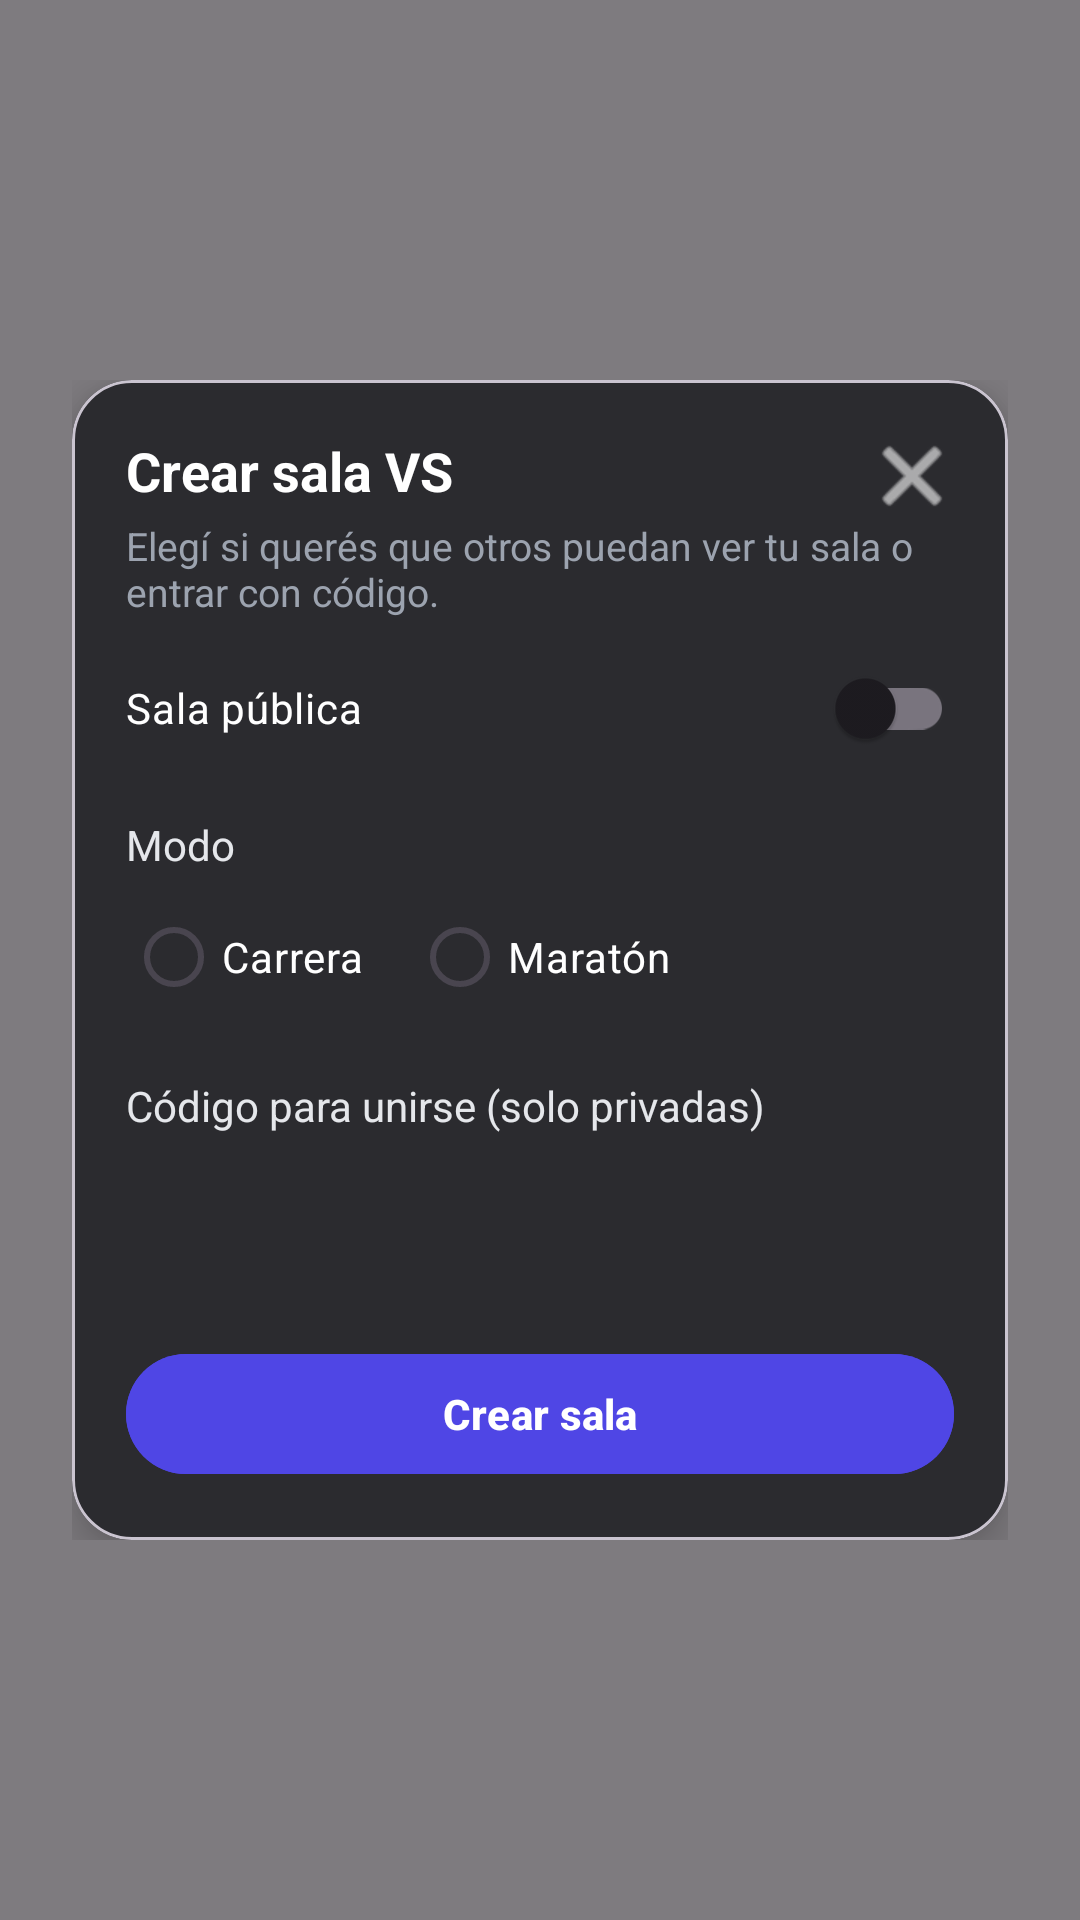

The Android layout XML behind this screen, and the referenced resources:
<!-- AndroidManifest.xml: application theme Theme.PodoVS -->
<!-- res/layout/fragment_creator.xml -->
<?xml version="1.0" encoding="utf-8"?>
<FrameLayout xmlns:android="http://schemas.android.com/apk/res/android"
    xmlns:app="http://schemas.android.com/apk/res-auto"
    android:id="@+id/rootCreateRoomOverlay"
    android:layout_width="match_parent"
    android:layout_height="match_parent"
    android:background="#80000000">

    <LinearLayout
        android:layout_width="match_parent"
        android:layout_height="wrap_content"
        android:layout_gravity="center"
        android:orientation="vertical"
        android:padding="24dp">

        <com.google.android.material.card.MaterialCardView
            android:id="@+id/cardCreateRoom"
            android:layout_width="match_parent"
            android:layout_height="wrap_content"
            app:cardBackgroundColor="#2B2B2F"
            app:cardCornerRadius="20dp"
            app:cardElevation="8dp">

            <LinearLayout
                android:layout_width="match_parent"
                android:layout_height="wrap_content"
                android:orientation="vertical"
                android:padding="18dp">

                
                <LinearLayout
                    android:layout_width="match_parent"
                    android:layout_height="wrap_content"
                    android:gravity="center_vertical"
                    android:orientation="horizontal">

                    <TextView
                        android:id="@+id/tvTitle"
                        android:layout_width="0dp"
                        android:layout_height="wrap_content"
                        android:layout_weight="1"
                        android:paddingBottom="4dp"
                        android:text="Crear sala VS"
                        android:textColor="@android:color/white"
                        android:textSize="18sp"
                        android:textStyle="bold" />

                    <ImageButton
                        android:id="@+id/btnCloseDialog"
                        android:layout_width="28dp"
                        android:layout_height="28dp"
                        android:background="@android:color/transparent"
                        android:padding="4dp"
                        android:src="@android:drawable/ic_menu_close_clear_cancel"
                        app:tint="@android:color/white" />
                </LinearLayout>

                <TextView
                    android:layout_width="match_parent"
                    android:layout_height="wrap_content"
                    android:paddingBottom="10dp"
                    android:text="Elegí si querés que otros puedan ver tu sala o entrar con código."
                    android:textColor="#9CA3AF"
                    android:textSize="13sp" />

                
                <androidx.appcompat.widget.SwitchCompat
                    android:id="@+id/swPublic"
                    android:layout_width="match_parent"
                    android:layout_height="wrap_content"
                    android:paddingBottom="8dp"
                    android:text="Sala pública"
                    android:textColor="@android:color/white" />

                
                <TextView
                    android:id="@+id/tvModeLabel"
                    android:layout_width="match_parent"
                    android:layout_height="wrap_content"
                    android:paddingTop="8dp"
                    android:text="Modo"
                    android:textColor="#E5E7EB"
                    android:textSize="14sp" />

                <RadioGroup
                    android:id="@+id/rgMode"
                    android:layout_width="match_parent"
                    android:layout_height="wrap_content"
                    android:orientation="horizontal"
                    android:paddingTop="4dp"
                    android:paddingBottom="8dp">

                    <RadioButton
                        android:id="@+id/rbRace"
                        android:layout_width="wrap_content"
                        android:layout_height="wrap_content"
                        android:text="Carrera"
                        android:textColor="@android:color/white" />

                    <RadioButton
                        android:id="@+id/rbMarathon"
                        android:layout_width="wrap_content"
                        android:layout_height="wrap_content"
                        android:layout_marginStart="16dp"
                        android:text="Maratón"
                        android:textColor="@android:color/white" />
                </RadioGroup>

                
                <TextView
                    android:id="@+id/tvCodeLabel"
                    android:layout_width="match_parent"
                    android:layout_height="wrap_content"
                    android:paddingTop="8dp"
                    android:text="Código para unirse (solo privadas)"
                    android:textColor="#E5E7EB"
                    android:textSize="14sp" />

                <TextView
                    android:id="@+id/tvCodeValue"
                    android:layout_width="match_parent"
                    android:layout_height="wrap_content"
                    android:paddingTop="4dp"
                    android:paddingBottom="10dp"
                    android:textColor="#FACC15"
                    android:textSize="20sp"
                    android:textStyle="bold" />

                <TextView
                    android:layout_width="match_parent"
                    android:layout_height="wrap_content"
                    android:paddingBottom="12dp"
                    android:textColor="#9CA3AF"
                    android:textSize="12sp" />

                <com.google.android.material.button.MaterialButton
                    android:id="@+id/btnCreateRoomConfirm"
                    android:layout_width="match_parent"
                    android:layout_height="wrap_content"
                    android:backgroundTint="#4F46E5"
                    android:paddingTop="10dp"
                    android:paddingBottom="10dp"
                    android:text="Crear sala"
                    android:textAllCaps="false"
                    android:textColor="@android:color/white"
                    android:textStyle="bold"
                    app:cornerRadius="24dp" />

            </LinearLayout>
        </com.google.android.material.card.MaterialCardView>
    </LinearLayout>
</FrameLayout>
<!-- resources referenced by this layout -->
<resources>
  <style name="Theme.PodoVS" parent="Base.Theme.PodoVS" />
  <style name="Base.Theme.PodoVS" parent="Theme.Material3.DayNight.NoActionBar">
          
          
      </style>
</resources>
